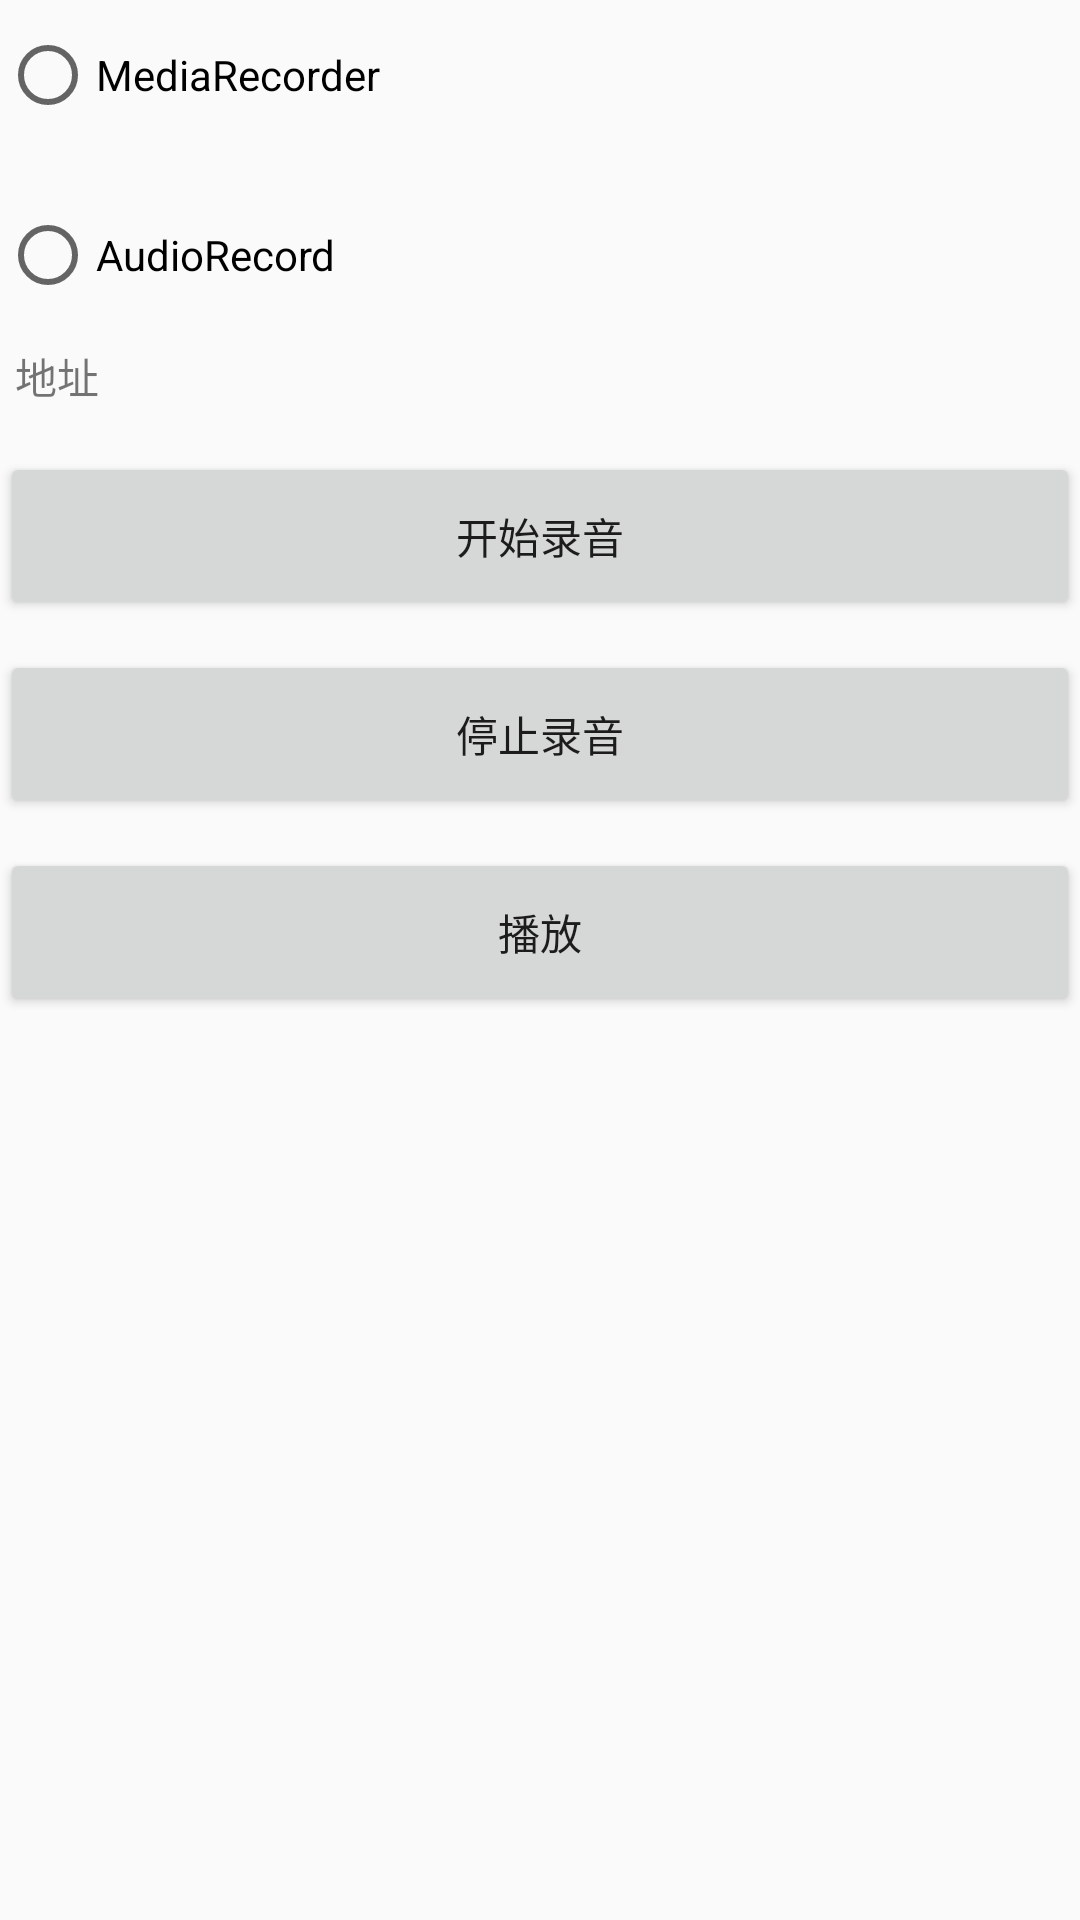

Reconstruct the res/layout file that produces this screen, plus the resources it refers to.
<!-- AndroidManifest.xml: application theme AppTheme -->
<!-- res/layout/activity_audio.xml -->
<?xml version="1.0" encoding="utf-8"?>
<ScrollView
    xmlns:android="http://schemas.android.com/apk/res/android"
    android:layout_width="match_parent"
    android:layout_height="match_parent">

    <LinearLayout
        android:layout_width="match_parent"
        android:layout_height="wrap_content"
        android:orientation="vertical">

        <RadioGroup
            android:id="@+id/rgAudio"
            android:layout_width="match_parent"
            android:layout_height="wrap_content"
            android:gravity="center"
            android:orientation="vertical">

            <RadioButton
                android:id="@+id/rbMediaRecorder"
                android:layout_width="match_parent"
                android:layout_height="50dp"
                android:text="MediaRecorder"/>

            <RadioButton
                android:id="@+id/rbAudioRecord"
                android:layout_width="match_parent"
                android:layout_height="50dp"
                android:layout_marginTop="10dp"
                android:text="AudioRecord"/>
        </RadioGroup>

        <TextView
            android:id="@+id/tvAudioFilePath"
            android:layout_width="match_parent"
            android:layout_height="wrap_content"
            android:layout_margin="5dp"
            android:gravity="center|left"
            android:text="地址"/>

        <Button
            style="@style/main_button_style"
            android:onClick="start"
            android:text="开始录音"/>

        <Button
            style="@style/main_button_style"
            android:onClick="stop"
            android:text="停止录音"/>

        <Button
            style="@style/main_button_style"
            android:onClick="play"
            android:text="播放"/>
    </LinearLayout>
</ScrollView>
<!-- resources referenced by this layout -->
<resources>
  <style name="main_button_style">
          <item name="android:layout_width">match_parent</item>
          <item name="android:layout_height">56dp</item>
          <item name="android:layout_marginTop">10dp</item>
          <item name="android:textAllCaps">false</item>
      </style>
  <style name="AppTheme" parent="Theme.AppCompat.Light.NoActionBar">
          
          <item name="colorPrimary">@color/colorPrimary</item>
          <item name="colorPrimaryDark">@color/colorPrimaryDark</item>
          <item name="colorAccent">@color/colorAccent</item>
      </style>
  <!-- not gathered from this repository: default colours our renderer supplied (Android Studio template values) -->
  <color name="colorPrimary">#FF6200EE</color>
  <color name="colorPrimaryDark">#FF3700B3</color>
  <color name="colorAccent">#FF03DAC5</color>
</resources>
